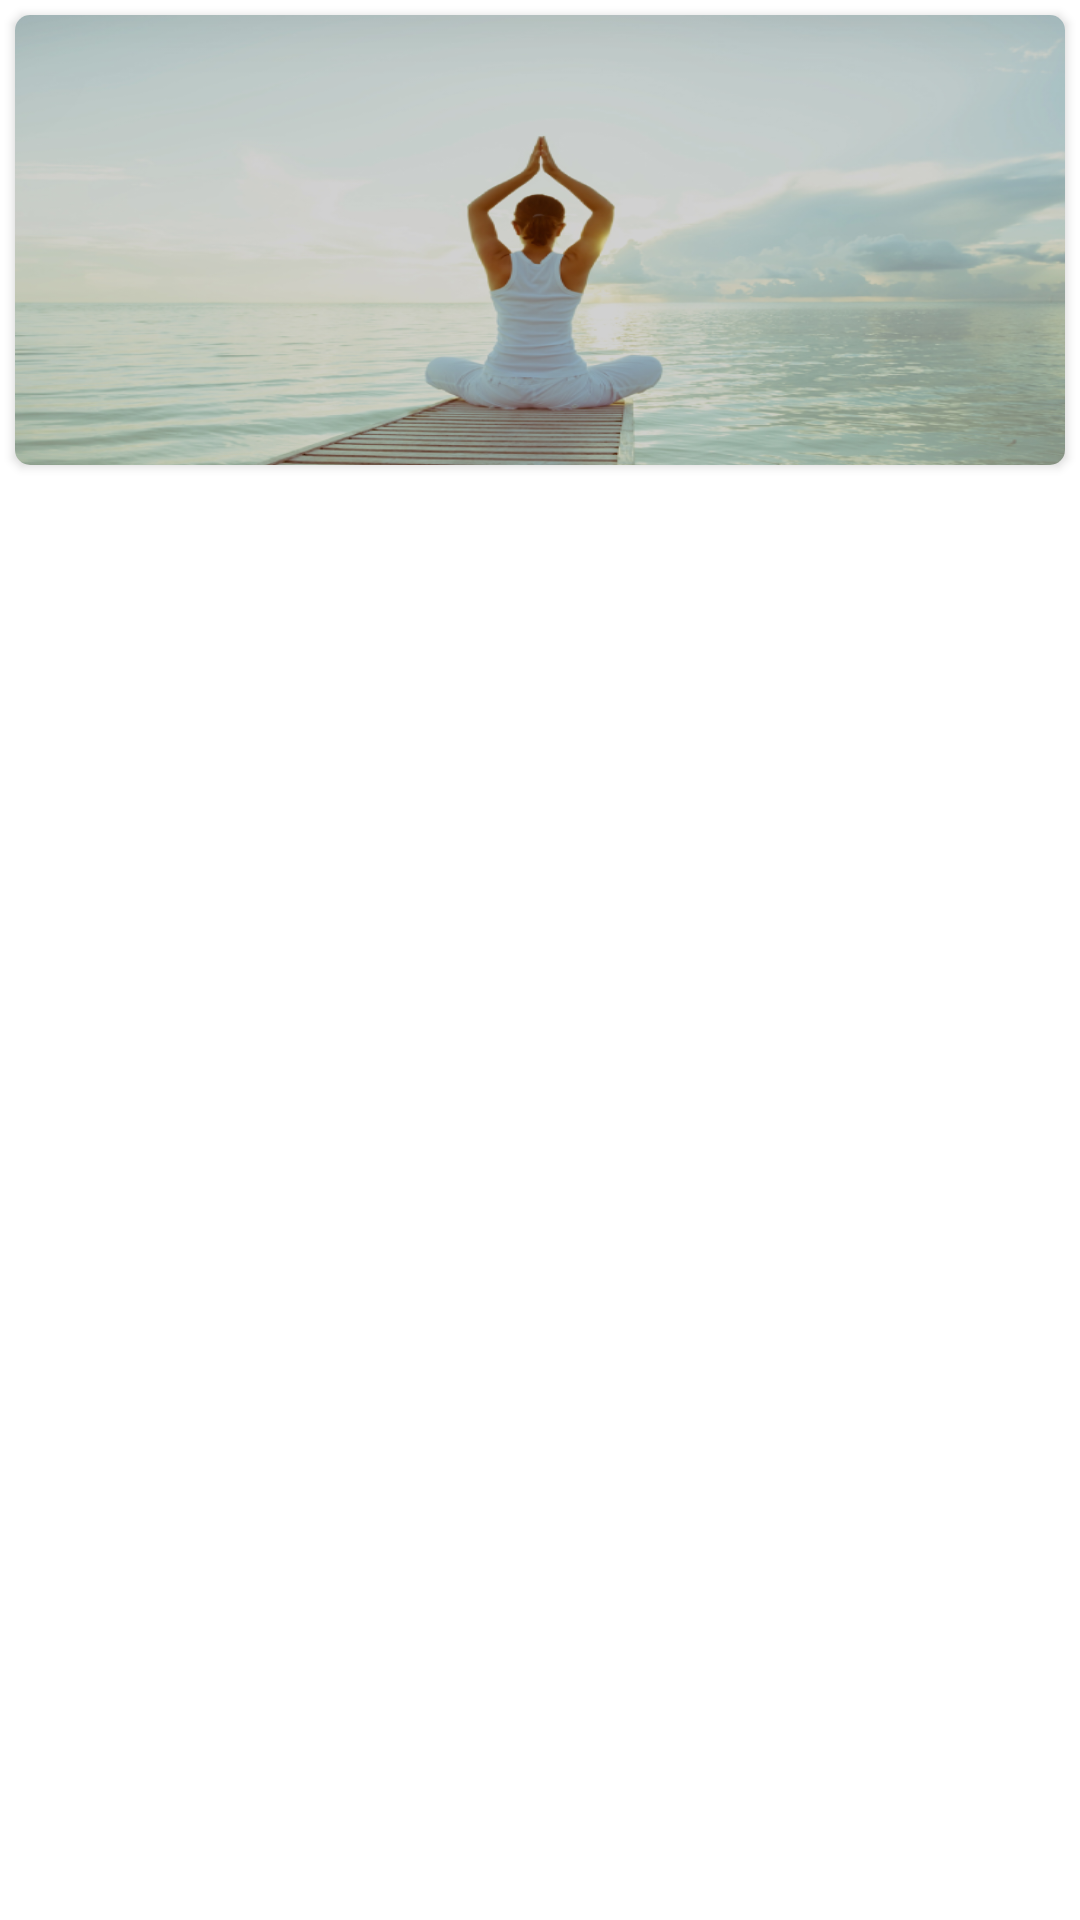

Write the Android layout XML for this screen, with the resource values it uses.
<!-- AndroidManifest.xml: application theme AppTheme -->
<!-- res/layout/dashboard_horizontal_layout.xml -->
<?xml version="1.0" encoding="utf-8"?>
<LinearLayout xmlns:android="http://schemas.android.com/apk/res/android"
    xmlns:app="http://schemas.android.com/apk/res-auto"
    android:layout_width="match_parent"
    android:layout_height="wrap_content"
    android:background="@color/white"
    android:orientation="vertical">

    <android.support.v7.widget.CardView xmlns:android="http://schemas.android.com/apk/res/android"
        xmlns:app="http://schemas.android.com/apk/res-auto"
        android:layout_width="match_parent"
        android:layout_height="150dp"
        android:layout_margin="@dimen/margin_5"
        android:background="@color/white"
        android:orientation="vertical"
        app:cardBackgroundColor="@color/white"
        app:cardCornerRadius="@dimen/margin_5"
        app:cardElevation="@dimen/margin_2">


        <ImageView
            android:id="@+id/horizontal_image"
            android:layout_width="match_parent"
            android:layout_height="wrap_content"
            android:scaleType="fitXY"
            android:src="@drawable/ic_yoga_benefits" />


    </android.support.v7.widget.CardView>

</LinearLayout>
<!-- resources referenced by this layout -->
<resources>
  <color name="white">#ffffff</color>
  <dimen name="margin_2">2dp</dimen>
  <dimen name="margin_5">5dp</dimen>
  <!-- drawable ic_yoga_benefits: png bitmap (drawable, 320834 bytes) -->
  <style name="AppTheme" parent="Theme.AppCompat.Light.NoActionBar">
          
          <item name="colorPrimary">@color/colorPrimary</item>
          <item name="colorPrimaryDark">@color/login_red_medium</item>
          <item name="colorAccent">@color/colorAccent</item>
          <item name="colorControlHighlight">@color/grey</item>
      </style>
  <color name="colorPrimary">#E36F57</color>
  <color name="login_red_medium">#E36F57</color>
  <color name="colorAccent">#D81B60</color>
  <color name="grey">#cccccc</color>
</resources>
